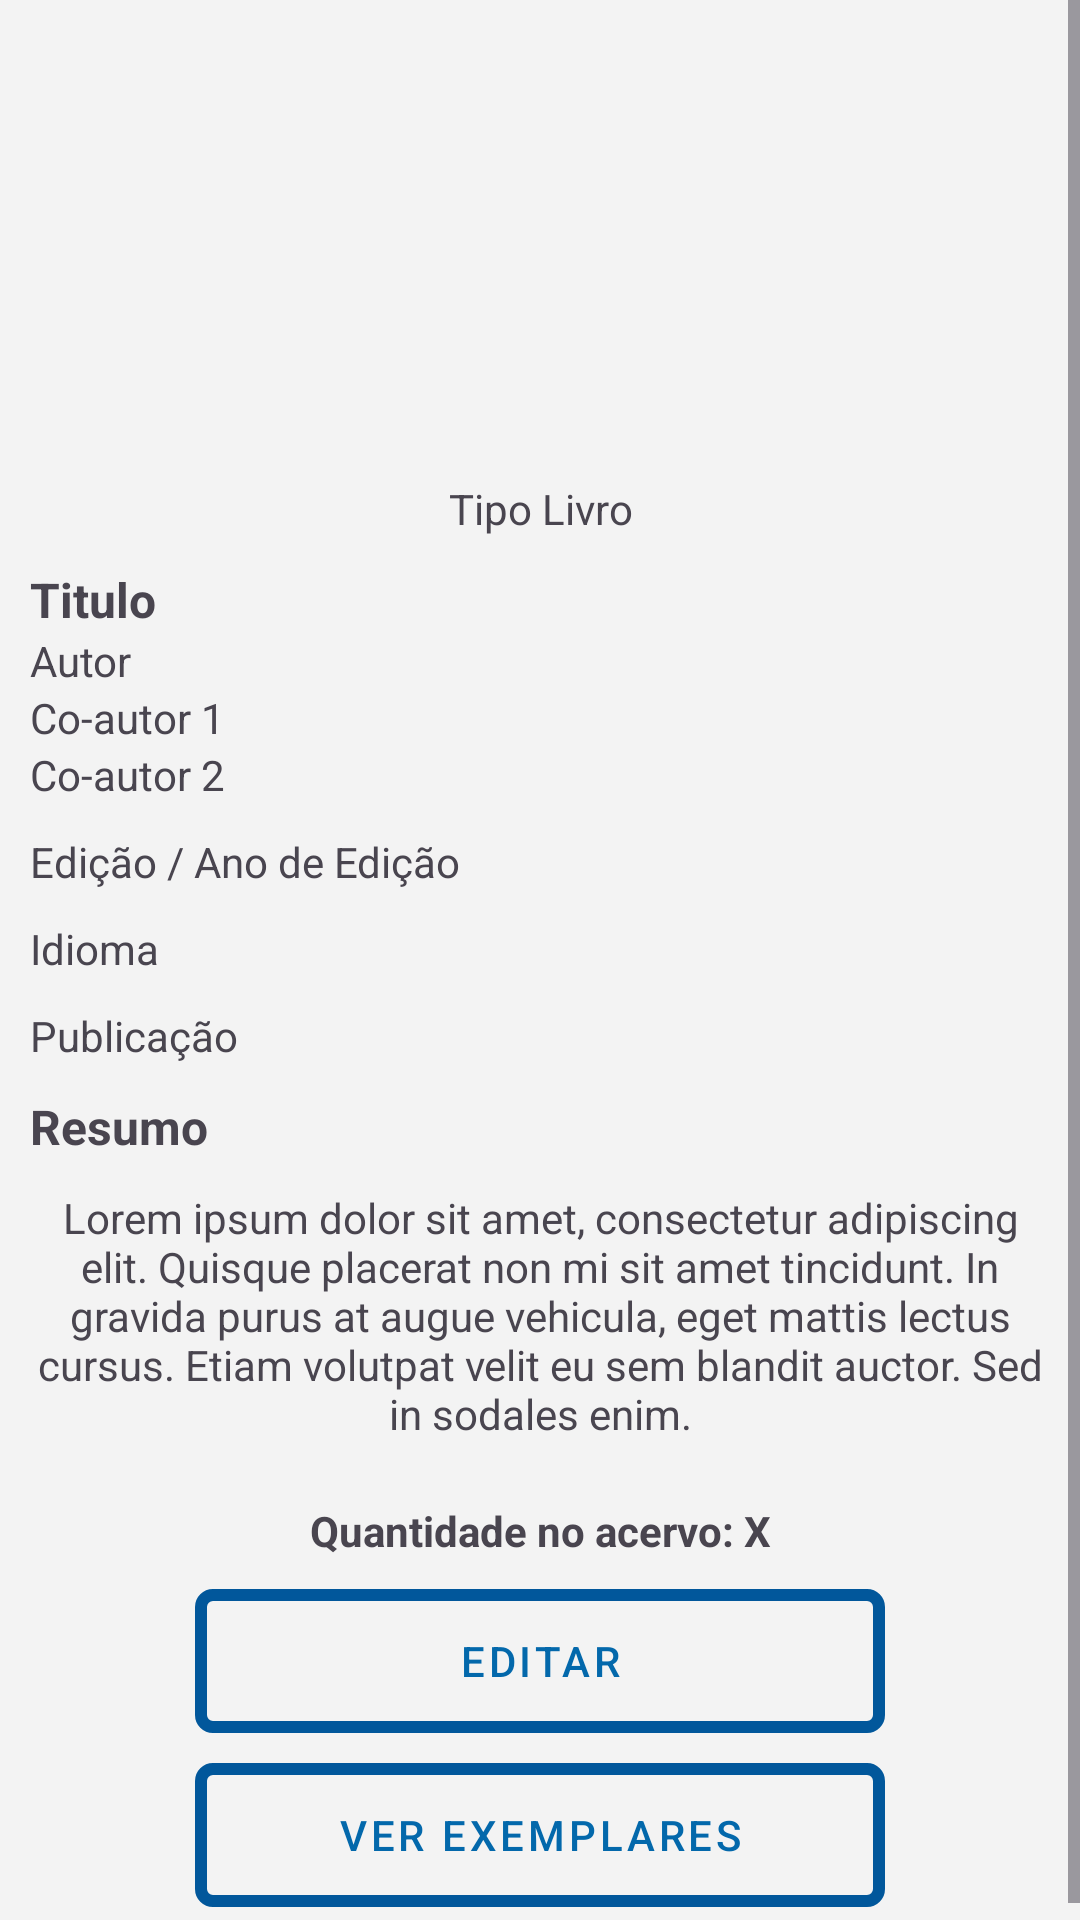

Reconstruct the res/layout file that produces this screen, plus the resources it refers to.
<!-- AndroidManifest.xml: application theme Theme.UniforBiblioteca -->
<!-- res/layout/fragment_admin_livro.xml -->
<?xml version="1.0" encoding="utf-8"?>
<androidx.constraintlayout.widget.ConstraintLayout xmlns:android="http://schemas.android.com/apk/res/android"
    xmlns:app="http://schemas.android.com/apk/res-auto"
    xmlns:tools="http://schemas.android.com/tools"
    android:id="@+id/frameLayout"
    android:layout_width="match_parent"
    android:layout_height="match_parent"
    android:background="@color/background"
    tools:context=".AdminLivroFragment">

    
    <ScrollView
        android:layout_width="match_parent"
        android:layout_height="0dp"
        app:layout_constraintEnd_toEndOf="parent"
        app:layout_constraintStart_toStartOf="parent"
        app:layout_constraintTop_toTopOf="parent">

        <LinearLayout
            android:layout_width="match_parent"
            android:layout_height="wrap_content"
            android:orientation="vertical"
            android:padding="10dp">

            <ImageView
                android:id="@+id/admin_livro_capa"
                android:layout_width="match_parent"
                android:layout_height="130dp"
                android:layout_marginTop="20dp"
                android:src="@drawable/book_cover_placeholder" />

            <TextView
                android:id="@+id/admin_livro_tipo"
                android:layout_width="match_parent"
                android:layout_height="wrap_content"
                android:gravity="center"
                android:text="Tipo Livro" />

            <TextView
                android:id="@+id/admin_livro_titulo"
                android:layout_width="match_parent"
                android:layout_height="wrap_content"
                android:layout_marginTop="10dp"
                android:text="Titulo"
                android:textSize="16sp"
                android:textStyle="bold" />

            <TextView
                android:id="@+id/admin_livro_autor"
                android:layout_width="match_parent"
                android:layout_height="wrap_content"
                android:text="Autor" />

            <TextView
                android:id="@+id/admin_livro_coautor"
                android:layout_width="match_parent"
                android:layout_height="wrap_content"
                android:text="Co-autor 1" />

            <TextView
                android:id="@+id/admin_livro_coautor2"
                android:layout_width="match_parent"
                android:layout_height="wrap_content"
                android:text="Co-autor 2" />

            <TextView
                android:id="@+id/admin_livro_edicao"
                android:layout_width="match_parent"
                android:layout_height="wrap_content"
                android:layout_marginTop="10dp"
                android:text="Edição / Ano de Edição" />

            <TextView
                android:id="@+id/admin_livro_idioma"
                android:layout_width="match_parent"
                android:layout_height="wrap_content"
                android:layout_marginTop="10dp"
                android:text="Idioma" />

            <TextView
                android:id="@+id/admin_livro_publicacao"
                android:layout_width="match_parent"
                android:layout_height="wrap_content"
                android:layout_marginTop="10dp"
                android:text="Publicação" />

            <TextView
                android:id="@+id/textView46"
                android:layout_width="match_parent"
                android:layout_height="wrap_content"
                android:layout_marginTop="10dp"
                android:text="Resumo"
                android:textSize="16sp"
                android:textStyle="bold" />

            <TextView
                android:id="@+id/admin_livro_resumo"
                android:layout_width="match_parent"
                android:layout_height="wrap_content"
                android:layout_marginTop="10dp"
                android:gravity="center"
                android:text="Lorem ipsum dolor sit amet, consectetur adipiscing elit. Quisque placerat non mi sit amet tincidunt. In gravida purus at augue vehicula, eget mattis lectus cursus. Etiam volutpat velit eu sem blandit auctor. Sed in sodales enim." />

            <TextView
                android:id="@+id/admin_livro_quantidade"
                android:layout_width="match_parent"
                android:layout_height="wrap_content"
                android:layout_marginTop="20dp"
                android:gravity="center"
                android:text="Quantidade no acervo: X"
                android:textStyle="bold" />

            <Button
                android:id="@+id/admin_livro_editar"
                style="@style/botao"
                android:layout_width="230dp"
                android:layout_height="wrap_content"
                android:layout_gravity="center"

                android:layout_marginTop="10dp"
                android:text="Editar"/>

            <Button
                android:id="@+id/admin_livro_ver_exemplares"
                android:layout_width="230dp"
                android:layout_height="wrap_content"
                android:layout_gravity="center"
                style="@style/botao"
                android:layout_marginTop="10dp"
                android:text="Ver Exemplares"/>

        </LinearLayout>
    </ScrollView>

</androidx.constraintlayout.widget.ConstraintLayout>
<!-- resources referenced by this layout -->
<resources>
  <color name="background">#f3f3f3</color>
  <style name="botao" parent="@style/Widget.MaterialComponents.Button">
          <item name="android:textColor">@color/botao_fundo</item>
          <item name="android:background">@drawable/botao</item>
          <item name="backgroundTint">@null</item>
      </style>
  <style name="Theme.UniforBiblioteca" parent="Base.Theme.UniforBiblioteca" />
  <color name="botao_fundo">#0368ab</color>
  <!-- drawable botao (drawable) -->
  <?xml version="1.0" encoding="utf-8"?>
  <shape xmlns:android="http://schemas.android.com/apk/res/android"
      android:shape="rectangle">
  
      <solid android:color="#00000000" />
  
      <stroke
          android:width="4dp"
          android:color="@color/botao_borda" />
  
      <corners android:radius="4dp" />
  </shape>
  <style name="Base.Theme.UniforBiblioteca" parent="Theme.Material3.DayNight.NoActionBar">
          
          
      </style>
  <color name="botao_borda">#01579B</color>
</resources>
